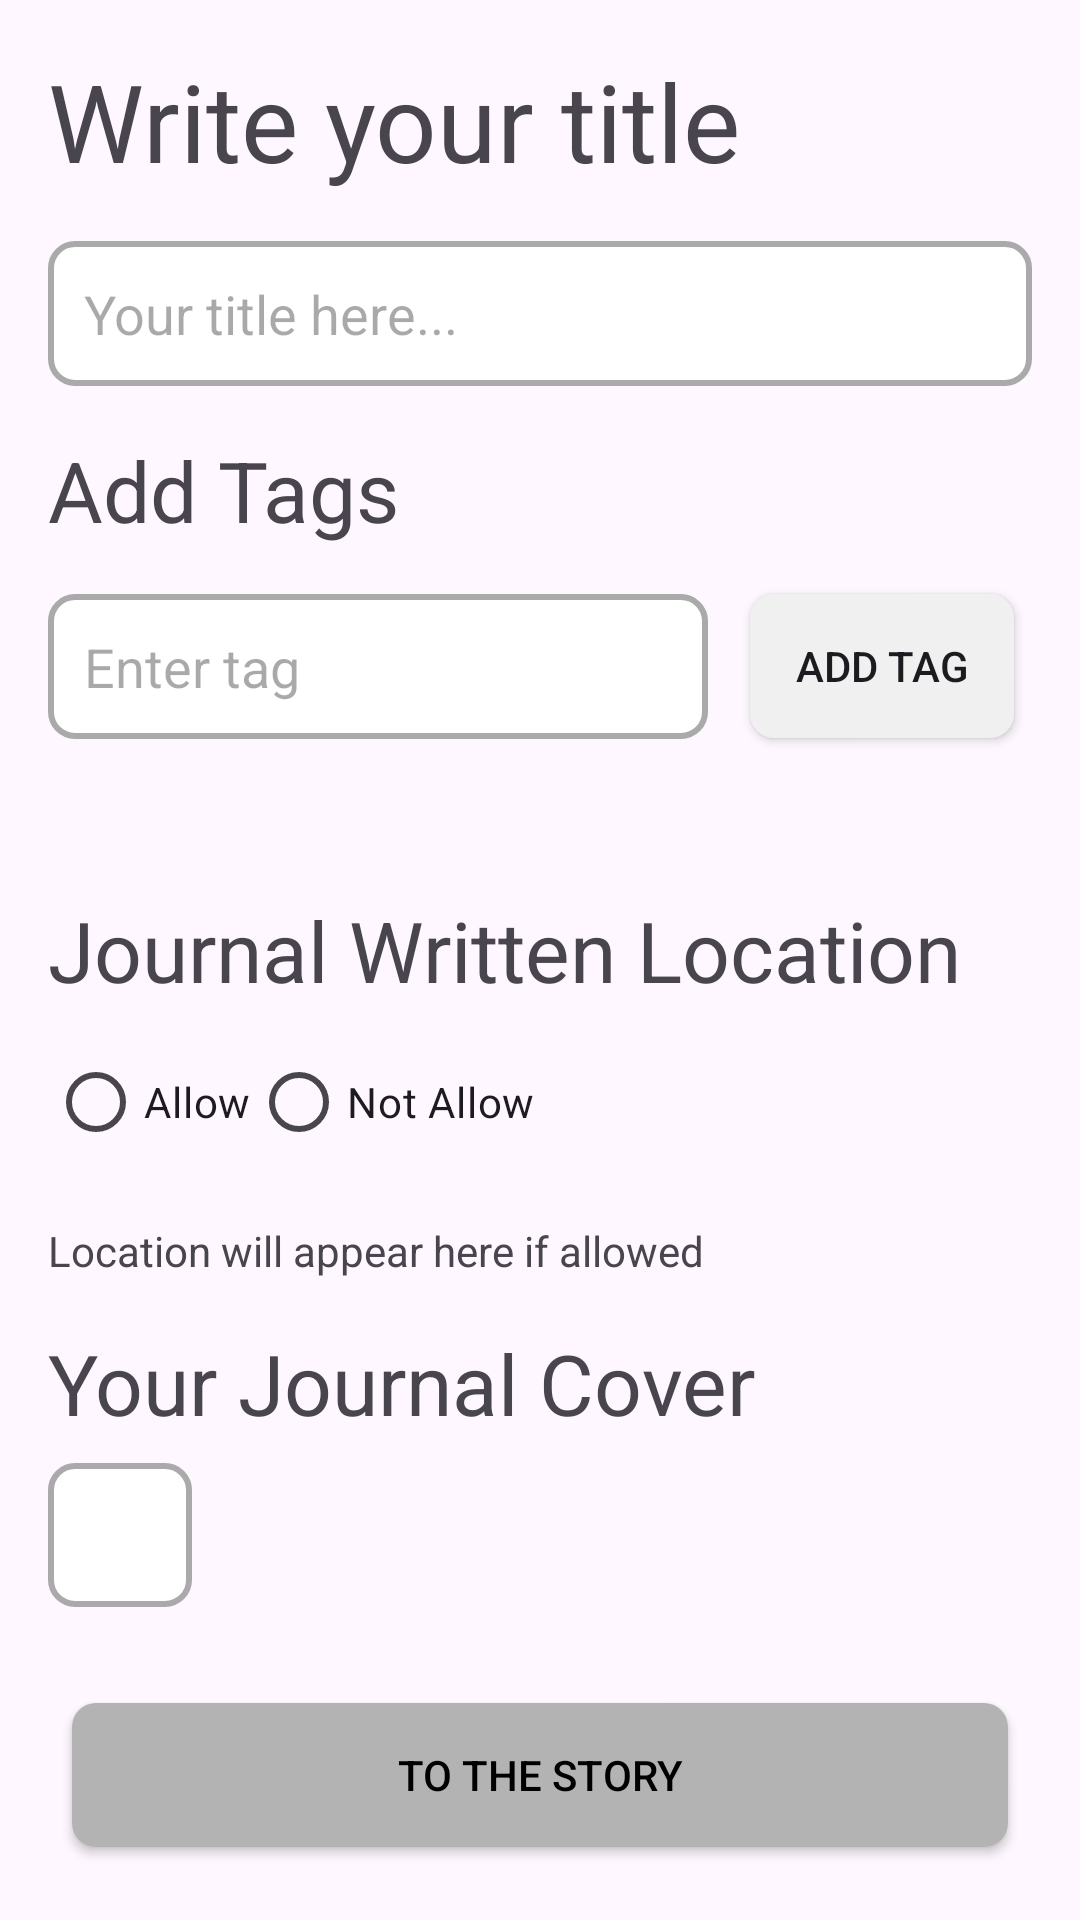

The Android layout XML behind this screen, and the referenced resources:
<!-- AndroidManifest.xml: application theme Theme.Journalapp -->
<!-- res/layout/fragment_fill_journal.xml -->
<?xml version="1.0" encoding="utf-8"?>
<ScrollView xmlns:android="http://schemas.android.com/apk/res/android"
    xmlns:app="http://schemas.android.com/apk/res-auto"
    android:layout_width="match_parent"
    android:layout_height="match_parent"
    android:scrollbars="none">

    <LinearLayout
        android:layout_width="match_parent"
        android:layout_height="match_parent"
        android:orientation="vertical"
        android:gravity="center_horizontal"
        android:layout_margin="16dp"> 

        
        <TextView
            android:layout_width="wrap_content"
            android:layout_height="wrap_content"
            android:text="Write your title"
            android:textSize="36sp"
            android:layout_gravity="start"
            android:layout_marginBottom="8dp" />

        <EditText
            android:id="@+id/journalTitleInput"
            android:layout_width="match_parent"
            android:layout_height="wrap_content"
            android:hint="Your title here..."
            android:background="@drawable/rounded_edittext"
            android:padding="12dp"
            android:layout_marginBottom="16dp"
            android:layout_marginTop="8dp" />

        
        <TextView
            android:layout_width="wrap_content"
            android:layout_height="wrap_content"
            android:text="Add Tags"
            android:textSize="28sp"
            android:layout_gravity="start"
            android:layout_marginBottom="8dp" />

        <LinearLayout
            android:layout_width="match_parent"
            android:layout_height="wrap_content"
            android:orientation="horizontal"
            android:gravity="center_horizontal"> 

            <EditText
                android:id="@+id/tagInput"
                android:layout_width="0dp"
                android:layout_height="wrap_content"
                android:layout_weight="1"
                android:hint="Enter tag"
                android:background="@drawable/rounded_edittext"
                android:padding="12dp"
                android:layout_marginEnd="8dp"
                android:layout_marginTop="8dp"/> 

            <androidx.appcompat.widget.AppCompatButton
                android:id="@+id/addTagButton"
                android:layout_width="wrap_content"
                android:layout_height="wrap_content"
                android:background="@drawable/rounded_button_grey"
                android:text="Add Tag"
                android:layout_margin="6dp"/> 
        </LinearLayout>

        
        <com.google.android.material.chip.ChipGroup
            android:id="@+id/tagChipGroup"
            android:layout_width="match_parent"
            android:layout_height="wrap_content"
            android:layout_marginTop="16dp"
            android:layout_marginBottom="16dp"
            app:chipSpacing="8dp"
            app:singleSelection="false" />

        
        <TextView
            android:layout_width="wrap_content"
            android:layout_height="wrap_content"
            android:text="Journal Written Location"
            android:textSize="28sp"
            android:layout_gravity="start"
            android:layout_marginBottom="8dp"
            android:layout_marginTop="16dp" />

        <RadioGroup
            android:id="@+id/locationOptionGroup"
            android:layout_width="wrap_content"
            android:layout_height="wrap_content"
            android:orientation="horizontal"
            android:layout_gravity="start"
            android:layout_marginBottom="16dp">

            <RadioButton
                android:id="@+id/allowLocationOption"
                android:layout_width="wrap_content"
                android:layout_height="wrap_content"
                android:text="Allow" />

            <RadioButton
                android:id="@+id/notAllowLocationOption"
                android:layout_width="wrap_content"
                android:layout_height="wrap_content"
                android:text="Not Allow" />
        </RadioGroup>

        
        <TextView
            android:id="@+id/locationDisplay"
            android:layout_width="wrap_content"
            android:layout_height="wrap_content"
            android:text="Location will appear here if allowed"
            android:textSize="14sp"
            android:layout_gravity="start"
            android:layout_marginBottom="16dp" />

        
        <TextView
            android:layout_width="wrap_content"
            android:layout_height="wrap_content"
            android:text="Your Journal Cover"
            android:textSize="28sp"
            android:layout_gravity="start"
            android:layout_marginBottom="8dp" />

        <LinearLayout
            android:layout_width="match_parent"
            android:layout_height="wrap_content"
            android:orientation="horizontal"
            android:gravity="start">

            
            <ImageButton
                android:id="@+id/selectImageButton"
                android:layout_width="wrap_content"
                android:layout_height="wrap_content"
                android:src="@drawable/ic_photo_camera"
                android:background="@drawable/rounded_image_select"
                android:contentDescription="Select Image"
                android:padding="24dp"
                android:layout_marginBottom="16dp" /> 

            
            <ImageView
                android:id="@+id/journalCoverImage"
                android:layout_width="72dp"
                android:layout_height="72dp"
                android:layout_gravity="center_horizontal"
                android:background="@drawable/rounded_image_placeholder"
                android:icon="@drawable/ic_image"
                android:scaleType="centerCrop"
                android:layout_marginStart="16dp" />
        </LinearLayout>

        
        <androidx.appcompat.widget.AppCompatButton
            android:id="@+id/btnToStory"
            android:layout_width="match_parent"
            android:layout_height="wrap_content"
            android:background="@drawable/rounded_button_dark_grey"
            android:text="To the story"
            android:textColor="@android:color/black"
            android:layout_margin="8dp"
            android:layout_gravity="center_horizontal" /> 
    </LinearLayout>
</ScrollView>
<!-- resources referenced by this layout -->
<resources>
  <!-- drawable rounded_button_dark_grey (drawable) -->
  <?xml version="1.0" encoding="utf-8"?>
  <shape xmlns:android="http://schemas.android.com/apk/res/android">
      <solid android:color="@color/dark_grey"/> 
      <corners android:radius="8dp"/> 
  </shape>
  <!-- drawable rounded_button_grey (drawable) -->
  <?xml version="1.0" encoding="utf-8"?>
  <shape xmlns:android="http://schemas.android.com/apk/res/android">
      <solid android:color="@color/grey"/> 
      <corners android:radius="8dp"/>
      
  </shape>
  <!-- drawable rounded_edittext (drawable) -->
  <shape xmlns:android="http://schemas.android.com/apk/res/android"
      android:shape="rectangle">
  
      
      <solid android:color="@android:color/white" />
  
      
      <corners android:radius="8dp" />
  
      
      <stroke
          android:width="2dp"
          android:color="@android:color/darker_gray" />
  
      
      <padding
          android:left="8dp"
          android:top="8dp"
          android:right="8dp"
          android:bottom="8dp" />
  </shape>
  <!-- drawable rounded_image_placeholder (drawable) -->
  <shape xmlns:android="http://schemas.android.com/apk/res/android">
      
      <solid android:color="@android:color/transparent" />
  
      
      <corners android:radius="8dp" />
  
      
      <stroke
          android:width="0dp"
          android:color="@android:color/darker_gray" />
  </shape>
  <!-- drawable rounded_image_select (drawable) -->
  <shape xmlns:android="http://schemas.android.com/apk/res/android">
      
      <solid android:color="@android:color/white" />
  
      
      <corners android:radius="8dp" />
  
      
      <stroke
          android:width="2dp"
          android:color="@android:color/darker_gray" />
  </shape>
  <style name="Theme.Journalapp" parent="Base.Theme.Journalapp" />
  <color name="dark_grey">#b3b3b3</color>
  <color name="grey">#f0f0f0</color>
  <style name="Base.Theme.Journalapp" parent="Theme.Material3.DayNight.NoActionBar">
                  
                  
                  <item name="android:statusBarColor">@color/primary_background</item>"
                  <item name="android:navigationBarColor">@color/primary_background</item>
          </style>
  <color name="primary_background">#F1F1F1</color>
</resources>
